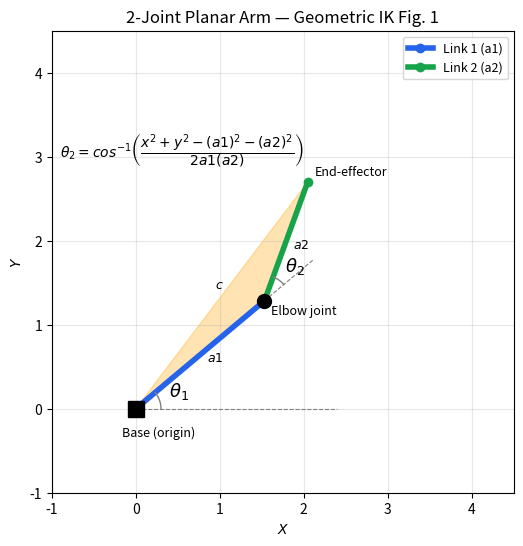
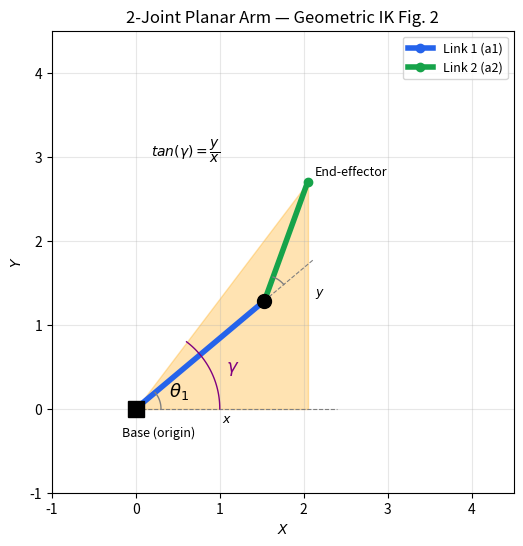
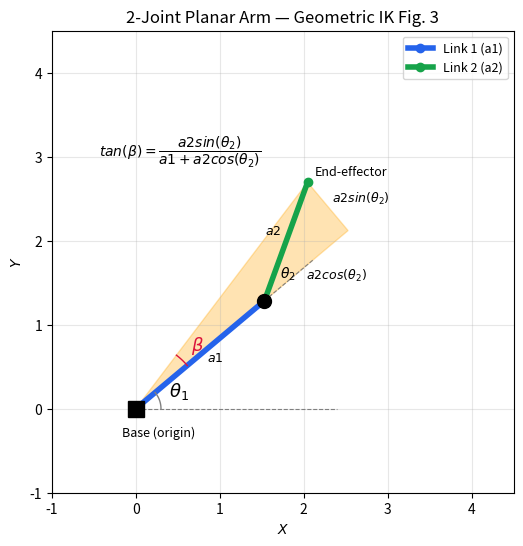

Write the Python code that produced these figures, in order.
import matplotlib.pyplot as plt
import numpy as np
import math
def draw_arm_diagram1(L1, L2, theta1, theta2, target=None, save_path=None):
    fig, ax = plt.subplots(figsize=(6, 6))
 
    # Base position
    base = np.array([0, 0])
 
    # Joint 2 (elbow) position
    elbow = base + L1 * np.array([np.cos(theta1), np.sin(theta1)])
 
    # End-effector position
    end = elbow + L2 * np.array([np.cos(theta1 + theta2), np.sin(theta1 + theta2)])
 
    # --- Draw links ---
    ax.plot([base[0], elbow[0]], [base[1], elbow[1]], 'o-', lw=4, color='#2563eb', label='Link 1 (a1)')
    ax.plot([elbow[0], end[0]], [elbow[1], end[1]], 'o-', lw=4, color='#16a34a', label='Link 2 (a2)')
 
    # --- Joints ---
    ax.plot(*base, 'ks', markersize=12, zorder=5)  # base (square)
    ax.plot(*elbow, 'ko', markersize=10, zorder=5)  # elbow joint
    #ax.plot(*end, 'r*', markersize=18, zorder=5, label='End-effector')
 
    # --- Angle arcs (theta1 at base) ---
    arc1 = np.linspace(0, theta1, 50)
    r1 = 0.3
    ax.plot(r1 * np.cos(arc1), r1 * np.sin(arc1), color='gray', lw=1)
    ax.text(r1 * 1.4 * np.cos(theta1 / 2), r1 * 1.4 * np.sin(theta1 / 2),
            r'$\theta_1$', fontsize=13)
 
    # --- Reference dashed line (x-axis from base) ---
    ax.plot([0, L1 * 1.2], [0, 0], '--', color='gray', lw=0.8)
 
    # --- Angle arc theta2 at elbow ---
    arc2 = np.linspace(theta1, theta1 + theta2, 50)
    r2 = 0.3
    ax.plot(elbow[0] + r2 * np.cos(arc2), elbow[1] + r2 * np.sin(arc2), color='gray', lw=1)
    ax.text(elbow[0] + r2 * 1.4 * np.cos(theta1 + theta2 / 2),
            elbow[1] + r2 * 1.4 * np.sin(theta1 + theta2 / 2),
            r'$\theta_2$', fontsize=13)
 
    # --- Reference dashed line at elbow (parallel to link 1 direction) ---
    ref_end = elbow + L2 * 0.5 * np.array([np.cos(theta1), np.sin(theta1)])
    ax.plot([elbow[0], ref_end[0]], [elbow[1], ref_end[1]], '--', color='gray', lw=0.8)
 
    # --- Optional: show target point ---
    if target is not None:
        ax.plot(*target, 'x', color='crimson', markersize=12, mew=2, label='Target')
 
    # --- Labels ---
    ax.annotate('Base (origin)', base, textcoords="offset points", xytext=(-10, -20), fontsize=9)
    ax.annotate('Elbow joint', elbow, textcoords="offset points", xytext=(5, -10), fontsize=9)
    ax.annotate('End-effector', end, textcoords="offset points", xytext=(5, 5), fontsize=9)
    ax.annotate('a1', ((base[0] + elbow[0]) / 2, (base[1] + elbow[1]) / 2), textcoords="offset points", xytext=(5, -5), fontsize=9)
    ax.annotate('a2', ((elbow[0] + end[0]) / 2, (elbow[1] + end[1]) / 2), textcoords="offset points", xytext=(5, -5), fontsize=9)
    ax.set_xlim(-1, L1 + L2 + 1)
    ax.set_ylim(-1, L1 + L2 + 1)
    ax.set_aspect('equal')
    ax.set_xlabel('X')
    ax.set_ylabel('Y')
    ax.set_title('2-Joint Planar Arm — Geometric IK Fig. 0')
    ax.legend(loc='upper right', fontsize=9)
    ax.grid(alpha=0.3)
 
    if save_path:
        plt.savefig(save_path, dpi=200, bbox_inches='tight')
        print(f"Saved to {save_path}")
    plt.show()


    # --- Draw Diageram 2, angle Phi, law of cosines, triangle ---
 
def draw_arm_diagram2(L1, L2, theta1, theta2, target=None, save_path=None):
    fig, ax = plt.subplots(figsize=(6, 6))
 
    # Base position
    base = np.array([0, 0])
 
    # Joint 2 (elbow) position
    elbow = base + L1 * np.array([np.cos(theta1), np.sin(theta1)])
 
    # End-effector position
    end = elbow + L2 * np.array([np.cos(theta1 + theta2), np.sin(theta1 + theta2)])
 
    # --- Draw links ---
    ax.plot([base[0], elbow[0]], [base[1], elbow[1]], 'o-', lw=4, color='#2563eb', label='Link 1 (a1)')
    ax.plot([elbow[0], end[0]], [elbow[1], end[1]], 'o-', lw=4, color='#16a34a', label='Link 2 (a2)')
 
    # --- Joints ---
    ax.plot(*base, 'ks', markersize=12, zorder=5)  # base (square)
    ax.plot(*elbow, 'ko', markersize=10, zorder=5)  # elbow joint
    #ax.plot(*end, 'r*', markersize=18, zorder=5, label='End-effector')
 
    # --- Angle arcs (theta1 at base) ---
    arc1 = np.linspace(0, theta1, 50)
    r1 = 0.3
    ax.plot(r1 * np.cos(arc1), r1 * np.sin(arc1), color='gray', lw=1)
    ax.text(r1 * 1.4 * np.cos(theta1 / 2), r1 * 1.4 * np.sin(theta1 / 2),
            r'$\theta_1$', fontsize=13)
 
    # --- Reference dashed line (x-axis from base) ---
    ax.plot([0, L1 * 1.2], [0, 0], '--', color='gray', lw=0.8)
 
    # --- Angle arc theta2 at elbow ---
    arc2 = np.linspace(theta1, theta1 + theta2, 50)
    r2 = 0.3
    ax.plot(elbow[0] + r2 * np.cos(arc2), elbow[1] + r2 * np.sin(arc2), color='gray', lw=1)
    ax.text(elbow[0] + r2 * 1.4 * np.cos(theta1 + theta2 / 2),
            elbow[1] + r2 * 1.4 * np.sin(theta1 + theta2 / 2),
            r'$\theta_2$', fontsize=13)
    # --- Angle arc phi at elbow (between link 1 and link 2) ---
    """phi = np.pi - theta2  # internal angle at elbow
    arc_phi = np.linspace(theta1 + theta2, theta1 + np.pi, 50)
    r_phi = 0.2
    ax.plot(elbow[0] + r_phi * np.cos(arc_phi), elbow[1] + r_phi * np.sin(arc_phi), color='gray', lw=1)
    ax.text(elbow[0] + r_phi * 1.4 * np.cos(theta1 + phi / 2),
            elbow[1] + r_phi * 1.4 * np.sin(theta1 + phi / 2),
            r'$phi$', fontsize=13, color='gray')"""
 
    # --- Reference dashed line at elbow (parallel to link 1 direction) ---
    ref_end = elbow + L2 * 0.5 * np.array([np.cos(theta1), np.sin(theta1)])
    ax.plot([elbow[0], ref_end[0]], [elbow[1], ref_end[1]], '--', color='gray', lw=0.8)
 
    # --- Optional: show target point ---
    if target is not None:
        ax.plot(*target, 'x', color='crimson', markersize=12, mew=2, label='Target')

    # --- Math annotations for law of cosines ---
    mathtext = r'$\theta_2 = cos^{-1}\left(\dfrac{x^2+y^2-(a1)^2-(a2)^2}{2a1(a2)}\right)$'
    ax.text(2, 3, mathtext, fontsize=10, color='black', ha='right')
 
    # --- Labels ---
    ax.annotate('Base (origin)', base, textcoords="offset points", xytext=(-10, -20), fontsize=9)
    ax.annotate('Elbow joint', elbow, textcoords="offset points", xytext=(5, -10), fontsize=9)
    ax.annotate('End-effector', end, textcoords="offset points", xytext=(5, 5), fontsize=9)
    ax.annotate(r'$a1$', ((base[0] + elbow[0]) / 2, (base[1] + elbow[1]) / 2), textcoords="offset points", xytext=(5, -5), fontsize=9)
    ax.annotate(r'$a2$', ((elbow[0] + end[0]) / 2, (elbow[1] + end[1]) / 2), textcoords="offset points", xytext=(5, -5), fontsize=9)
    ax.fill([base[0], elbow[0], end[0]], [base[1], elbow[1], end[1]], color='orange', alpha=0.3, label=None)
    ax.annotate(r'$c$', ((base[0] + end[0]) / 2, (base[1] + end[1]) / 2), textcoords="offset points", xytext=(-5, 5), fontsize=9)
    ax.set_xlim(-1, L1 + L2 + 1)
    ax.set_ylim(-1, L1 + L2 + 1)
    ax.set_aspect('equal')
    ax.set_xlabel(r'$X$')
    ax.set_ylabel(r'$Y$')
    ax.set_title('2-Joint Planar Arm — Geometric IK Fig. 1')
    ax.legend(loc='upper right', fontsize=9)
    ax.grid(alpha=0.3)
 
    if save_path:
        plt.savefig(save_path, dpi=200, bbox_inches='tight')
        print(f"Saved to {save_path}")
    plt.show()

def draw_arm_diagram3(L1, L2, theta1, theta2, target=None, save_path=None):
    fig, ax = plt.subplots(figsize=(6, 6))
 
    # Base position
    base = np.array([0, 0])
 
    # Joint 2 (elbow) position
    elbow = base + L1 * np.array([np.cos(theta1), np.sin(theta1)])
 
    # End-effector position
    end = elbow + L2 * np.array([np.cos(theta1 + theta2), np.sin(theta1 + theta2)])
 
    # --- Draw links ---
    ax.plot([base[0], elbow[0]], [base[1], elbow[1]], 'o-', lw=4, color='#2563eb', label='Link 1 (a1)')
    ax.plot([elbow[0], end[0]], [elbow[1], end[1]], 'o-', lw=4, color='#16a34a', label='Link 2 (a2)')
 
    # --- Joints ---
    ax.plot(*base, 'ks', markersize=12, zorder=5)  # base (square)
    ax.plot(*elbow, 'ko', markersize=10, zorder=5)  # elbow joint
    #ax.plot(*end, 'r*', markersize=18, zorder=5, label='End-effector')

    mathtext = r'$tan(\gamma)=\dfrac{y}{x}$'
    ax.text(1, 3, mathtext, fontsize=10, color='black', ha='right')
 
    # --- Angle arcs (theta1 at base) ---
    arc1 = np.linspace(0, theta1, 50)
    r1 = 0.3
    ax.plot(r1 * np.cos(arc1), r1 * np.sin(arc1), color='gray', lw=1)
    ax.text(r1 * 1.4 * np.cos(theta1 / 2), r1 * 1.4 * np.sin(theta1 / 2),
            r'$\theta_1$', fontsize=13)
 
    # --- Reference dashed line (x-axis from base) ---
    ax.plot([0, L1 * 1.2], [0, 0], '--', color='gray', lw=0.8)
 
    # --- Angle arc theta2 at elbow ---
    arc2 = np.linspace(theta1, theta1 + theta2, 50)
    r2 = 0.3
    ax.plot(elbow[0] + r2 * np.cos(arc2), elbow[1] + r2 * np.sin(arc2), color='gray', lw=1)
    #ax.text(elbow[0] + r2 * 1.4 * np.cos(theta1 + theta2 / 2),
    #        elbow[1] + r2 * 1.4 * np.sin(theta1 + theta2 / 2),
    #        r'$\theta_2$', fontsize=13)
    
    # --- Angle arc Gamma ---
    gamma = np.arctan2(end[1] - base[1], end[0] - base[0])
    r_gamma = 1
    arc_gamma = np.linspace(0,gamma, 50)
    ax.plot(base[0] + r_gamma * np.cos(arc_gamma), base[1] + r_gamma * np.sin(arc_gamma), color='purple', lw=1)
    ax.text(base[0] + r_gamma * 1.2 * np.cos((gamma) / 2),
            base[1] + r_gamma * 1 * np.sin((gamma) / 2),
            r'$\gamma$', fontsize=13, color='purple')
 
    # --- Reference dashed line at elbow (parallel to link 1 direction) ---
    ref_end = elbow + L2 * 0.5 * np.array([np.cos(theta1), np.sin(theta1)])
    ax.plot([elbow[0], ref_end[0]], [elbow[1], ref_end[1]], '--', color='gray', lw=0.8)
 
    # --- Optional: show target point ---
    if target is not None:
        ax.plot(*target, 'x', color='crimson', markersize=12, mew=2, label='Target')
 
    # --- Labels ---
    ax.annotate('Base (origin)', base, textcoords="offset points", xytext=(-10, -20), fontsize=9)
    #ax.annotate('Elbow joint', elbow, textcoords="offset points", xytext=(5, -10), fontsize=9)
    ax.annotate('End-effector', end, textcoords="offset points", xytext=(5, 5), fontsize=9)
    #ax.annotate(r'$a1$', ((base[0] + elbow[0]) / 2, (base[1] + elbow[1]) / 2), textcoords="offset points", xytext=(5, -5), fontsize=9)
    #ax.annotate(r'$a2$', ((elbow[0] + end[0]) / 2, (elbow[1] + end[1]) / 2), textcoords="offset points", xytext=(5, -5), fontsize=9)
    ax.fill([base[0], end[0], end[0]], [base[1], base[1], end[1]], color='orange', alpha=0.3, label=None)
    ax.annotate(r'$x$', ((base[0] + end[0]) / 2, (base[1] + base[1]) / 2), textcoords="offset points", xytext=(0, -10), fontsize=9)
    ax.annotate(r'$y$', ((end[0] + end[0]) / 2, (base[1] + end[1]) / 2), textcoords="offset points", xytext=(5, 0), fontsize=9)
    ax.set_xlim(-1, L1 + L2 + 1)
    ax.set_ylim(-1, L1 + L2 + 1)
    ax.set_aspect('equal')
    ax.set_xlabel(r'$X$')
    ax.set_ylabel(r'$Y$')
    ax.set_title('2-Joint Planar Arm — Geometric IK Fig. 2')
    ax.legend(loc='upper right', fontsize=9)
    ax.grid(alpha=0.3)
 
    if save_path:
        plt.savefig(save_path, dpi=200, bbox_inches='tight')
        print(f"Saved to {save_path}")
    plt.show()

def draw_arm_diagram4(L1, L2, theta1, theta2, target=None, save_path=None):
    fig, ax = plt.subplots(figsize=(6, 6))
 
    # Base position
    base = np.array([0, 0])
 
    # Joint 2 (elbow) position
    elbow = base + L1 * np.array([np.cos(theta1), np.sin(theta1)])
 
    # End-effector position
    end = elbow + L2 * np.array([np.cos(theta1 + theta2), np.sin(theta1 + theta2)])
 
    # --- Draw links ---
    ax.plot([base[0], elbow[0]], [base[1], elbow[1]], 'o-', lw=4, color='#2563eb', label='Link 1 (a1)')
    ax.plot([elbow[0], end[0]], [elbow[1], end[1]], 'o-', lw=4, color='#16a34a', label='Link 2 (a2)')
 
    # --- Joints ---
    ax.plot(*base, 'ks', markersize=12, zorder=5)  # base (square)
    ax.plot(*elbow, 'ko', markersize=10, zorder=5)  # elbow joint
    #ax.plot(*end, 'r*', markersize=18, zorder=5, label='End-effector')

    mathtext = r'$tan(\beta) = \dfrac{a2sin(\theta_2)}{a1+a2cos(\theta_2)}$'
    ax.text(1.5, 3, mathtext, fontsize=10, color='black', ha='right')
 
    # --- Angle arcs (theta1 at base) ---
    arc1 = np.linspace(0, theta1, 50)
    r1 = 0.3
    ax.plot(r1 * np.cos(arc1), r1 * np.sin(arc1), color='gray', lw=1)
    ax.text(r1 * 1.4 * np.cos(theta1 / 2), r1 * 1.4 * np.sin(theta1 / 2),
            r'$\theta_1$', fontsize=13)
 
    # --- Reference dashed line (x-axis from base) ---
    ax.plot([0, L1 * 1.2], [0, 0], '--', color='gray', lw=0.8)
 
    # --- Angle arc theta2 at elbow ---
    arc2 = np.linspace(theta1, theta1 + theta2, 50)
    r2 = 0.3
    #ax.plot(elbow[0] + r2 * np.cos(arc2), elbow[1] + r2 * np.sin(arc2), color='gray', lw=1)
    ax.text(elbow[0] + r2 * 1.1 * np.cos(theta1 + theta2 / 2),
            elbow[1] + r2 * 1.1 * np.sin(theta1 + theta2 / 2),
            r'$\theta_2$', fontsize=10)
    
    # --- Angle arc Gamma ---
    gamma = np.arctan2(end[1] - base[1], end[0] - base[0])
    r_gamma = 1
    arc_gamma = np.linspace(0,gamma, 50)
    #ax.plot(base[0] + r_gamma * np.cos(arc_gamma), base[1] + r_gamma * np.sin(arc_gamma), color='purple', lw=1)
    #ax.text(base[0] + r_gamma * 1.2 * np.cos((gamma) / 2),
    #        base[1] + r_gamma * 1 * np.sin((gamma) / 2),
    #        r'$\gamma$', fontsize=13, color='purple')

    # --- Angle arc Beta ----
    beta = gamma - theta1
    r_beta = 0.8
    arc_beta = np.linspace(theta1, gamma, 50)
    ax.plot(base[0] + r_beta * np.cos(arc_beta), base[1] + r_beta * np.sin(arc_beta), color='crimson', lw=1)
    ax.text(base[0] + r_beta * 1.2 * np.cos(theta1+(beta/2)),
            base[1] + r_beta * 1.2 * np.sin(theta1+(beta/2)),
            r'$\beta$', fontsize=13, color='crimson')
 
    # --- Reference dashed line at elbow (parallel to link 1 direction) ---
    ref_end = elbow + L2 * 0.5 * np.array([np.cos(theta1), np.sin(theta1)])
    ax.plot([elbow[0], ref_end[0]], [elbow[1], ref_end[1]], '--', color='gray', lw=0.8)
 
    # --- Optional: show target point ---
    if target is not None:
        ax.plot(*target, 'x', color='crimson', markersize=12, mew=2, label='Target')
 
    # --- Labels ---
    lengths = np.array([L2 * np.cos(theta2), L2 * np.sin(theta2)])
    point = np.array([(lengths[0] + L1) * np.cos(theta1), (lengths[0] + L1) * np.sin(theta1)])
    ax.annotate('Base (origin)', base, textcoords="offset points", xytext=(-10, -20), fontsize=9)
    #ax.annotate('Elbow joint', elbow, textcoords="offset points", xytext=(5, -10), fontsize=9)
    ax.annotate('End-effector', end, textcoords="offset points", xytext=(5, 5), fontsize=9)
    ax.annotate(r'$a1$', ((base[0] + elbow[0]) / 2, (base[1] + elbow[1]) / 2), textcoords="offset points", xytext=(5, -5), fontsize=9)
    ax.annotate(r'$a2$', ((elbow[0] + end[0]) / 2, (elbow[1] + end[1]) / 2), textcoords="offset points", xytext=(-15, 5), fontsize=9)
    ax.fill([base[0], end[0], point[0]], [base[1], end[1], point[1]], color='orange', alpha=0.3, label=None)
    ax.annotate(r'$a2cos(\theta_2)$', ((lengths[0]/2 + L1) * np.cos(theta1), (lengths[0]/2 + L1) * np.sin(theta1)), textcoords="offset points", xytext=(-0, -10), fontsize=9)
    ax.annotate(r'$a2sin(\theta_2)$', ((end[0] + point[0])/2,(end[1] + point[1])/2), textcoords="offset points", xytext=(3, 3), fontsize=9)
    ax.set_xlim(-1, L1 + L2 + 1)
    ax.set_ylim(-1, L1 + L2 + 1)
    ax.set_aspect('equal')
    ax.set_xlabel(r'$X$')
    ax.set_ylabel(r'$Y$')
    ax.set_title('2-Joint Planar Arm — Geometric IK Fig. 3')
    ax.legend(loc='upper right', fontsize=9)
    ax.grid(alpha=0.3)
 
    if save_path:
        plt.savefig(save_path, dpi=200, bbox_inches='tight')
        print(f"Saved to {save_path}")
    plt.show()
 
if __name__ == "__main__":
    # Example: L1=2, L2=1.5, arm bent at 40° and 30°
    #draw_arm_diagram1(L1=2, L2=1.5, theta1=np.radians(40), theta2=np.radians(30),
    #                  target=None, save_path="arm_schematic.png")
    draw_arm_diagram2(L1=2, L2=1.5, theta1=np.radians(40), theta2=np.radians(30),
                      target=None, save_path="arm_schematic2.png")
    draw_arm_diagram3(L1=2, L2=1.5, theta1=np.radians(40), theta2=np.radians(30),
                     target=None, save_path="arm_schematic3.png")
    draw_arm_diagram4(L1=2, L2=1.5, theta1=np.radians(40), theta2=np.radians(30),
                     target=None, save_path="arm_schematic4.png")
